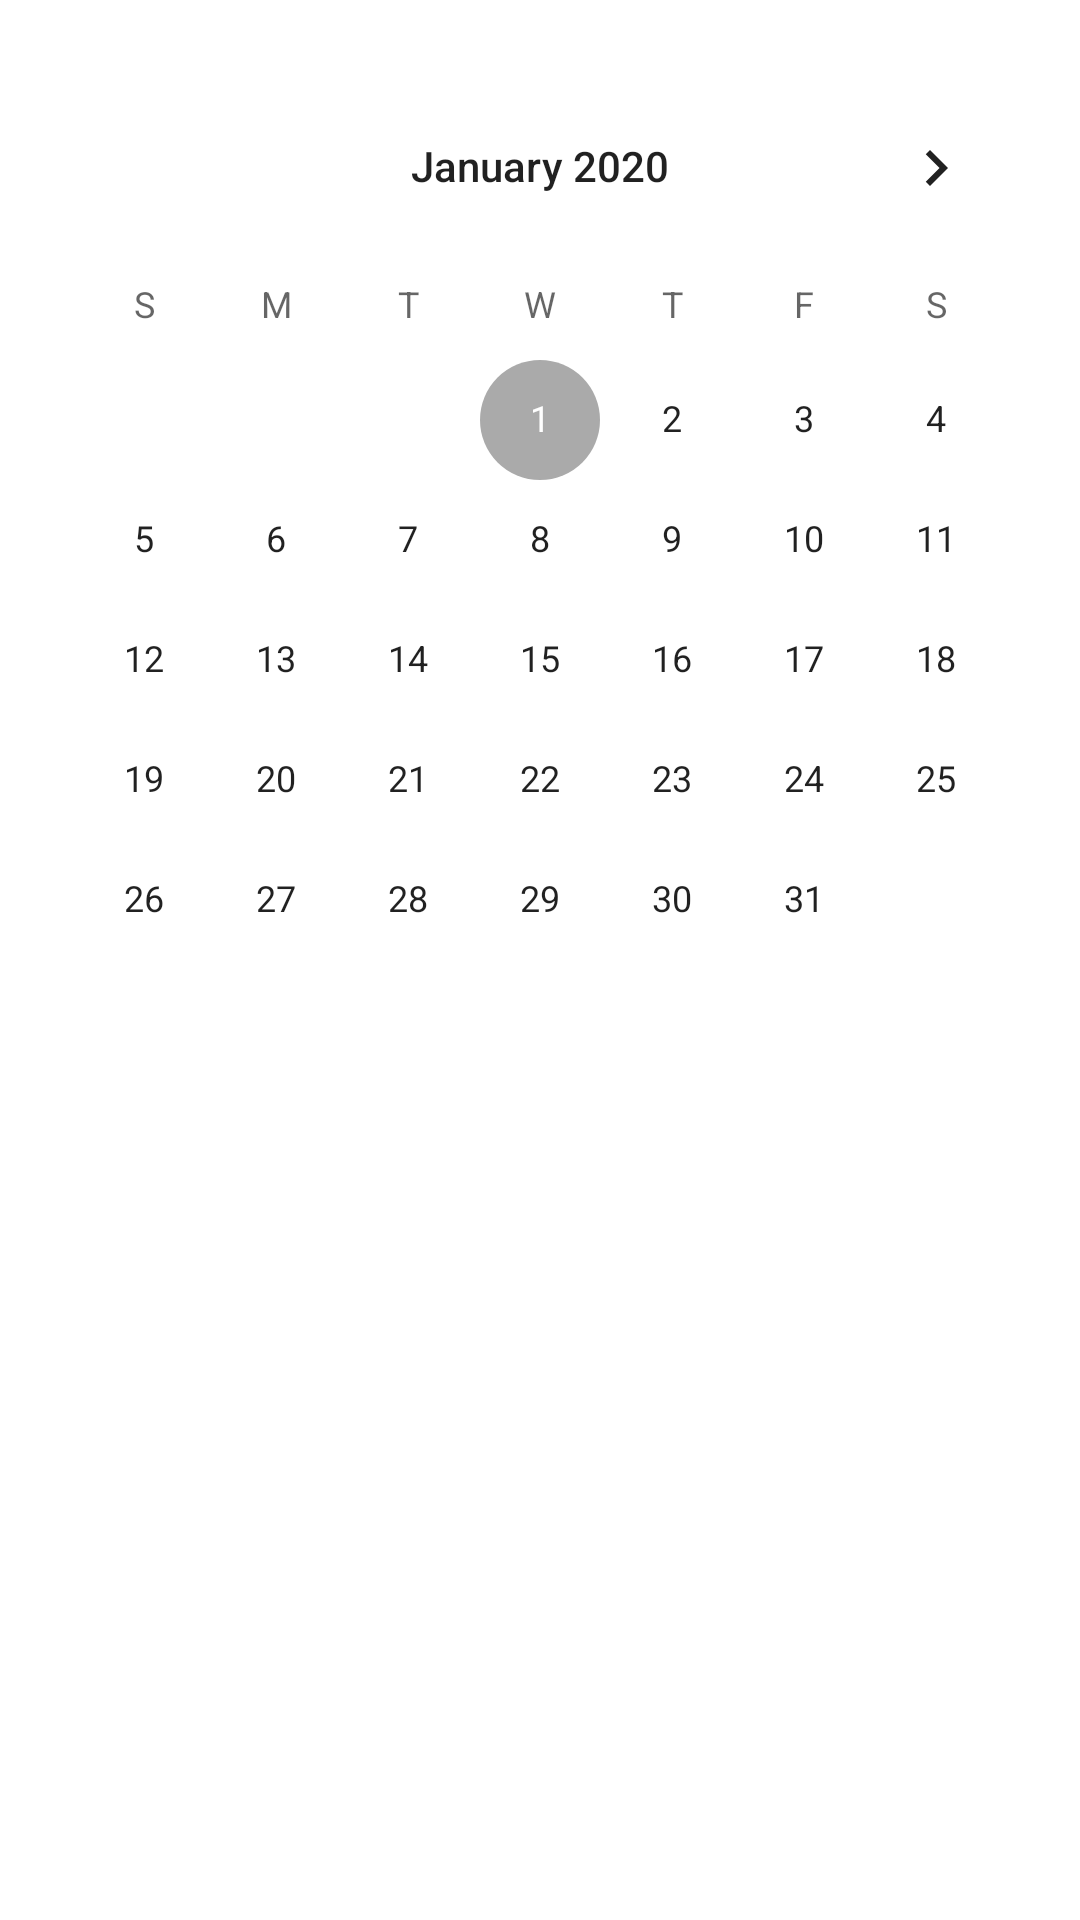

Layout XML and referenced resources for this Android screen:
<!-- AndroidManifest.xml: application theme Theme.NewGBApplication -->
<!-- res/layout/calendar.xml -->
<?xml version="1.0" encoding="utf-8"?>
<androidx.constraintlayout.widget.ConstraintLayout xmlns:android="http://schemas.android.com/apk/res/android"
    xmlns:app="http://schemas.android.com/apk/res-auto"
    xmlns:tools="http://schemas.android.com/tools"
    android:layout_width="match_parent"
    android:layout_height="match_parent">

    <CalendarView
        android:id="@+id/calendarView"
        android:layout_width="wrap_content"
        android:layout_height="wrap_content"
        android:minDate="01/01/2020"
        app:layout_constraintBottom_toBottomOf="parent"
        app:layout_constraintEnd_toEndOf="parent"
        app:layout_constraintHorizontal_bias="0.491"
        app:layout_constraintStart_toStartOf="parent"
        app:layout_constraintTop_toTopOf="parent"
        app:layout_constraintVertical_bias="0.073" />
</androidx.constraintlayout.widget.ConstraintLayout>
<!-- resources referenced by this layout -->
<resources>
  <style name="Theme.NewGBApplication" parent="Theme.MaterialComponents.DayNight.DarkActionBar">
          
          <item name="colorPrimary">@android:color/darker_gray</item>
          <item name="colorPrimaryVariant">@android:color/darker_gray</item>
          <item name="colorOnPrimary">@android:color/black</item>
          
          <item name="colorSecondary">@android:color/darker_gray</item>
          <item name="colorSecondaryVariant">@android:color/darker_gray</item>
          <item name="colorOnSecondary">@android:color/black</item>
          
          <item name="android:statusBarColor" tools:targetApi="l">?attr/colorPrimaryVariant</item>
          
      </style>
</resources>
